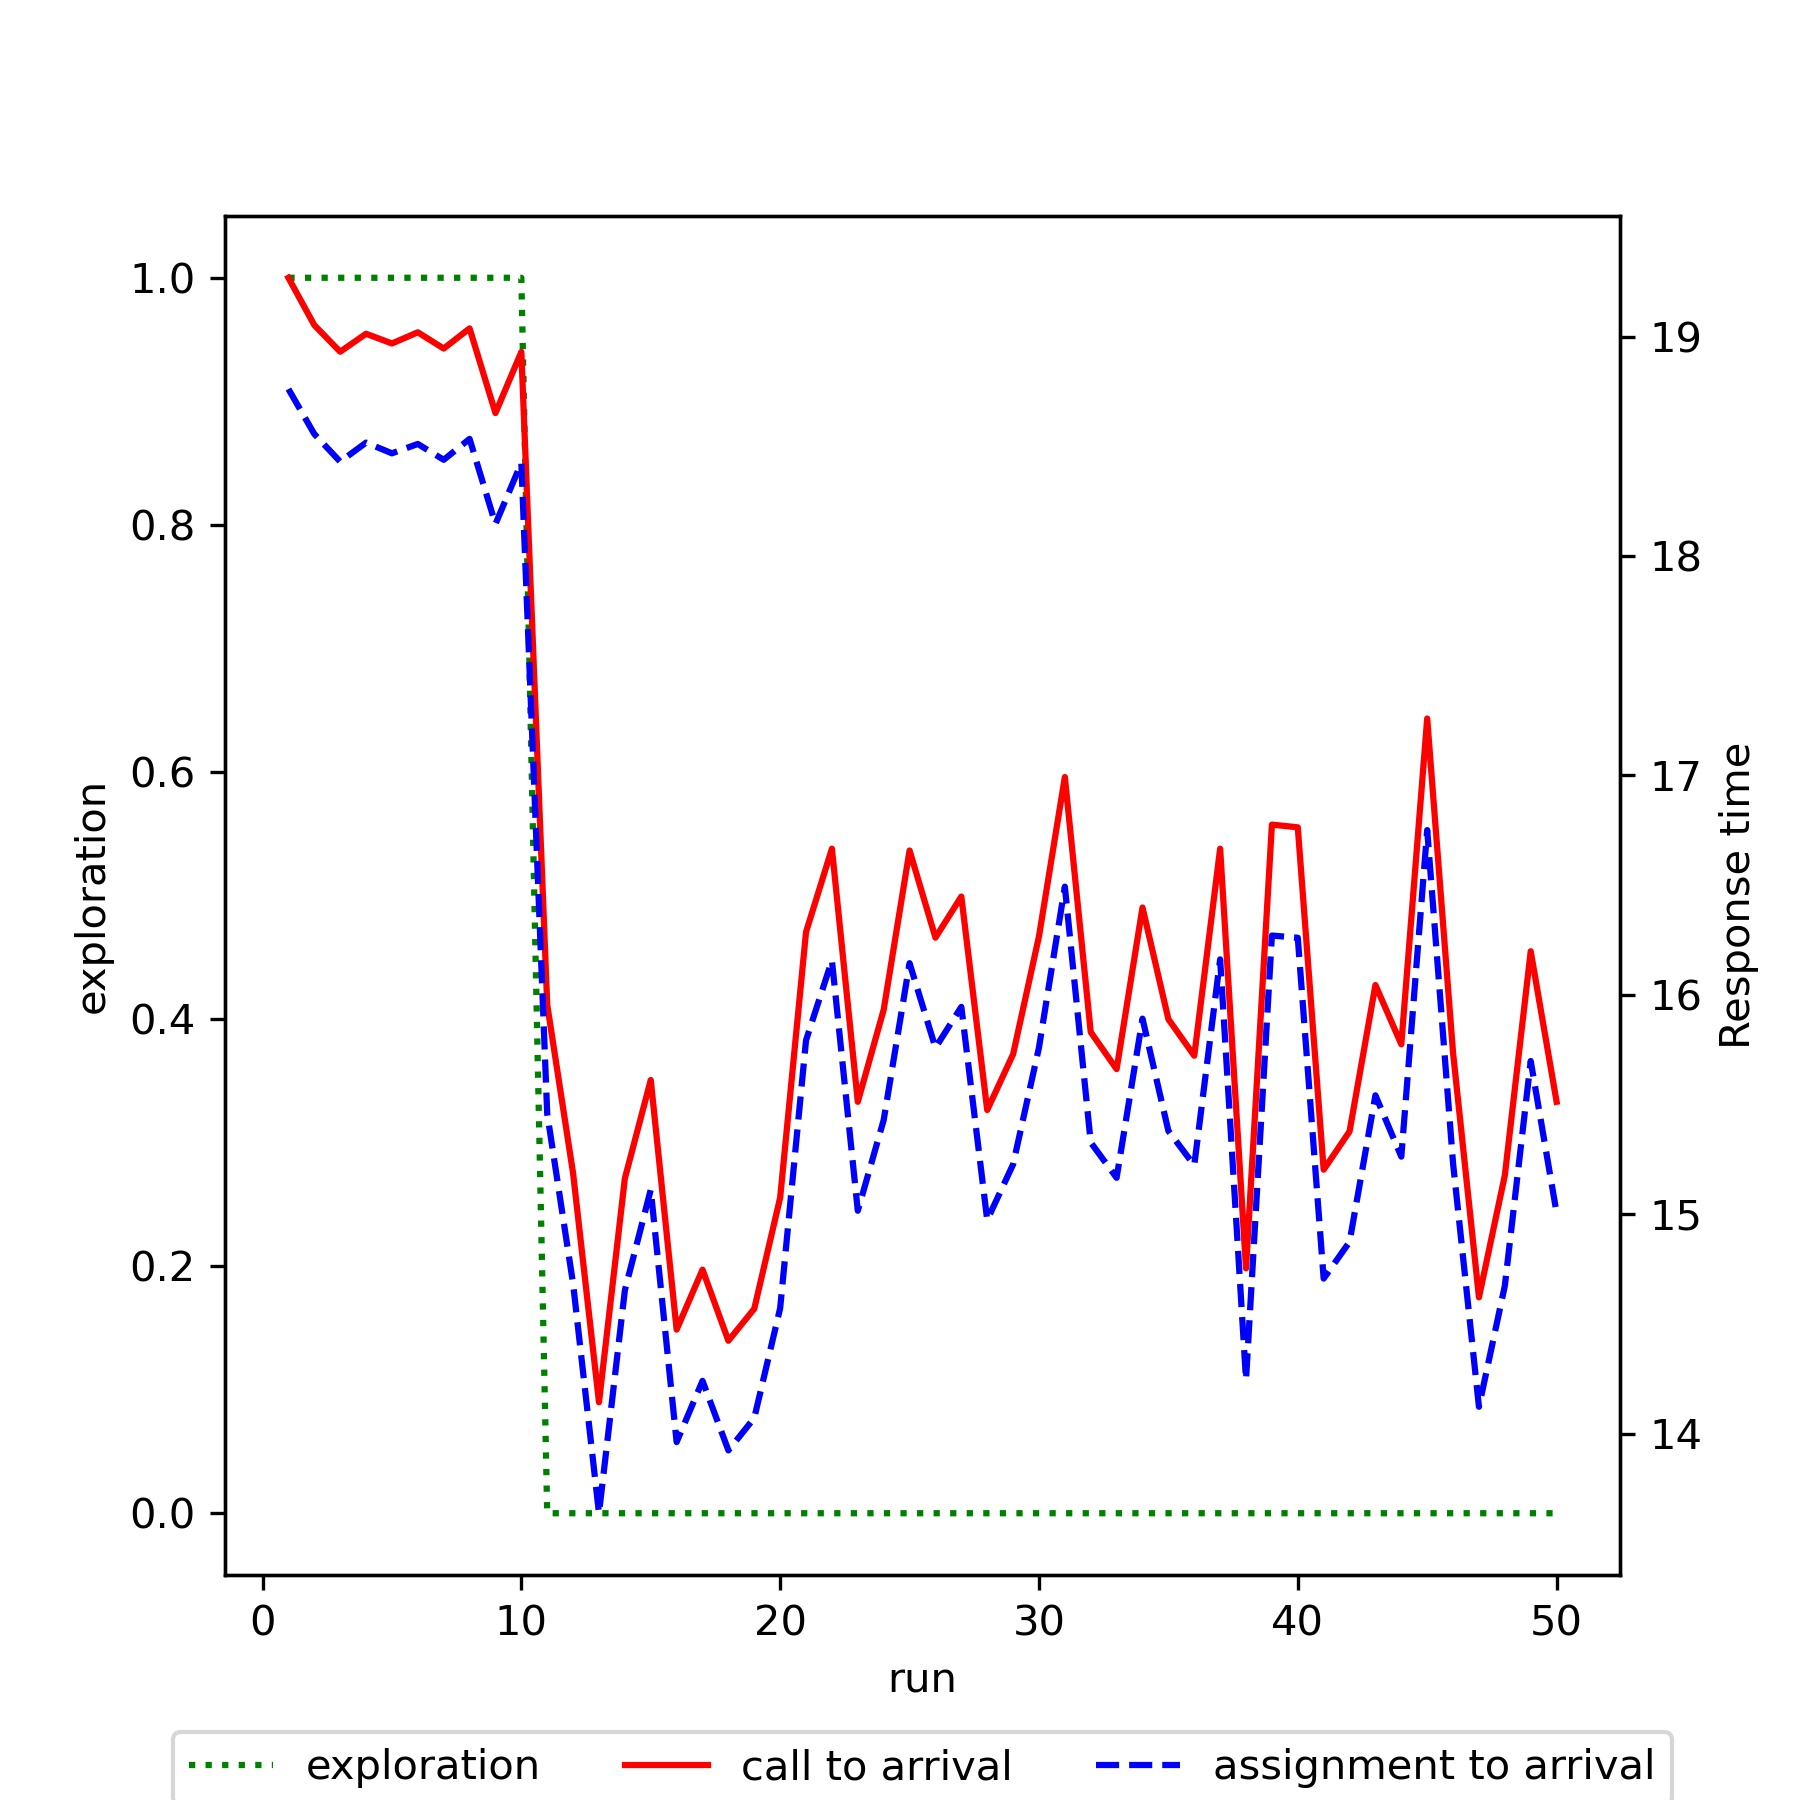

The file beside this chart, header and first rows:
run, exploration, mean_call_to_arrival, mean_assignment_to_arrival
1, 1.0, 19.27, 18.76
2, 1.0, 19.05, 18.56
3, 1.0, 18.93, 18.43
4, 1.0, 19.01, 18.52
5, 1.0, 18.97, 18.47
6, 1.0, 19.02, 18.51
7, 1.0, 18.95, 18.44
8, 1.0, 19.04, 18.53
9, 1.0, 18.65, 18.15
10, 1.0, 18.93, 18.42
11, 0.0, 15.95, 15.46
12, 0.0, 15.19, 14.68
13, 0.0, 14.14, 13.64
14, 0.0, 15.16, 14.65
15, 0.0, 15.61, 15.11
16, 0.0, 14.47, 13.96
17, 0.0, 14.75, 14.24
18, 0.0, 14.42, 13.92
19, 0.0, 14.57, 14.07
20, 0.0, 15.08, 14.57
21, 0.0, 16.29, 15.79
22, 0.0, 16.67, 16.16
23, 0.0, 15.51, 15.02
24, 0.0, 15.93, 15.43
25, 0.0, 16.66, 16.14
26, 0.0, 16.26, 15.76
27, 0.0, 16.45, 15.95
28, 0.0, 15.48, 14.97
29, 0.0, 15.73, 15.23
30, 0.0, 16.27, 15.76
31, 0.0, 16.99, 16.49
32, 0.0, 15.83, 15.33
33, 0.0, 15.66, 15.17
34, 0.0, 16.4, 15.89
35, 0.0, 15.89, 15.38
36, 0.0, 15.72, 15.22
37, 0.0, 16.67, 16.16
38, 0.0, 14.75, 14.25
39, 0.0, 16.78, 16.27
40, 0.0, 16.76, 16.26
41, 0.0, 15.2, 14.71
42, 0.0, 15.38, 14.87
43, 0.0, 16.04, 15.54
44, 0.0, 15.77, 15.26
45, 0.0, 17.26, 16.75
46, 0.0, 15.74, 15.23
47, 0.0, 14.62, 14.12
48, 0.0, 15.18, 14.67
49, 0.0, 16.2, 15.7
50, 0.0, 15.51, 15.01
